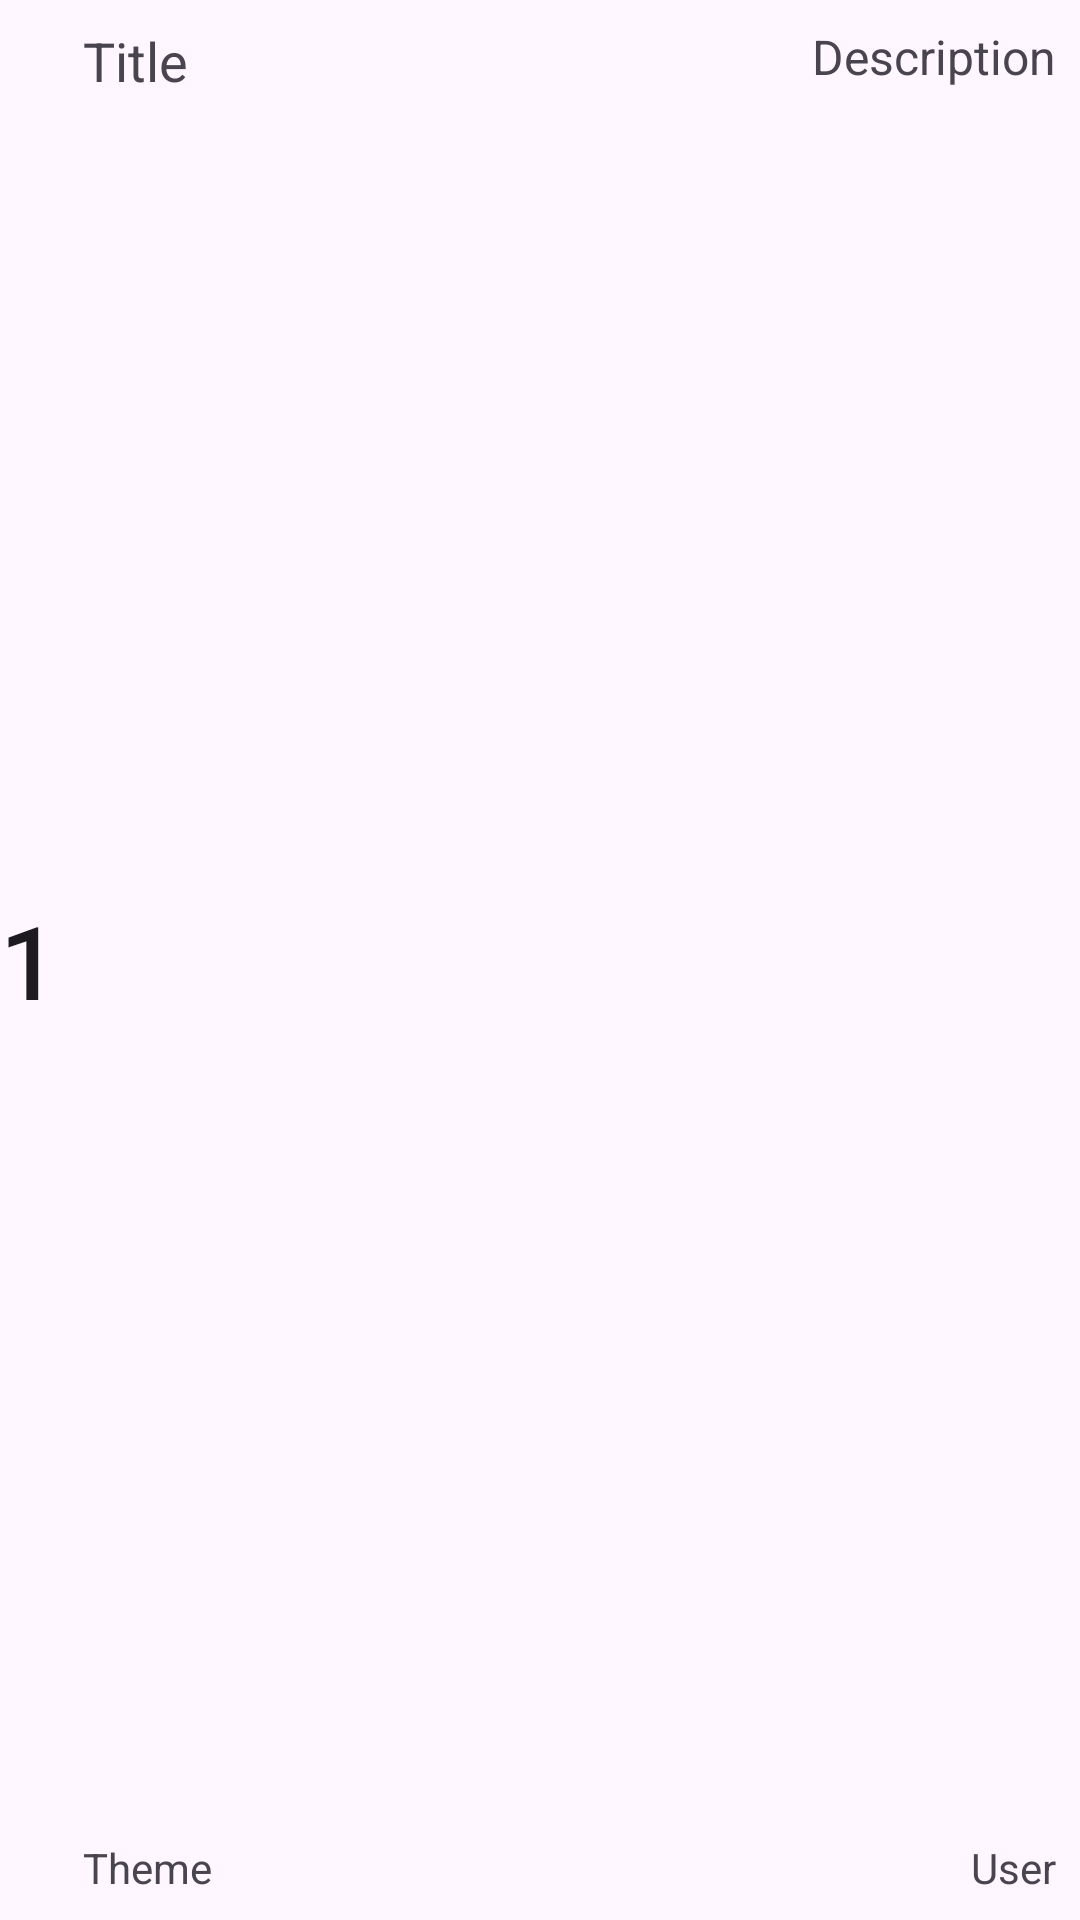

Android layout source for this screen:
<!-- AndroidManifest.xml: application theme Theme.QuizzApplication -->
<!-- res/layout/fragment_quizz.xml -->
<?xml version="1.0" encoding="utf-8"?>
<androidx.constraintlayout.widget.ConstraintLayout xmlns:android="http://schemas.android.com/apk/res/android"
    xmlns:app="http://schemas.android.com/apk/res-auto"
    xmlns:tools="http://schemas.android.com/tools"
    android:id="@+id/linear_Layout_quizzListFragmentItem"
    android:layout_width="match_parent"
    android:layout_height="75sp">

    <TextView
        android:id="@+id/textViewId"
        android:layout_width="wrap_content"
        android:layout_height="wrap_content"
        android:text="1"
        android:textAppearance="?attr/textAppearanceListItem"
        android:textSize="34sp"
        app:layout_constraintBottom_toBottomOf="parent"
        app:layout_constraintStart_toStartOf="parent"
        app:layout_constraintTop_toTopOf="parent" />

    <TextView
        android:id="@+id/textViewUser"
        android:layout_width="wrap_content"
        android:layout_height="wrap_content"
        android:layout_marginEnd="8dp"
        android:layout_marginBottom="8dp"
        android:text="User"
        app:layout_constraintBottom_toBottomOf="parent"
        app:layout_constraintEnd_toEndOf="parent" />

    <TextView
        android:id="@+id/textViewTheme"
        android:layout_width="wrap_content"
        android:layout_height="wrap_content"
        android:layout_marginStart="8dp"
        android:layout_marginBottom="8dp"
        android:text="Theme"
        app:layout_constraintBottom_toBottomOf="parent"
        app:layout_constraintStart_toEndOf="@+id/textViewId" />

    <TextView
        android:id="@+id/textViewTitle"
        android:layout_width="wrap_content"
        android:layout_height="wrap_content"
        android:layout_marginStart="8dp"
        android:layout_marginTop="8dp"
        android:text="Title"
        android:textSize="18sp"
        app:layout_constraintStart_toEndOf="@+id/textViewId"
        app:layout_constraintTop_toTopOf="parent" />

    <TextView
        android:id="@+id/textViewDescription"
        android:layout_width="wrap_content"
        android:layout_height="wrap_content"
        android:layout_marginTop="8dp"
        android:layout_marginEnd="8dp"
        android:text="Description"
        android:textSize="16sp"
        app:layout_constraintEnd_toEndOf="parent"
        app:layout_constraintTop_toTopOf="parent" />
</androidx.constraintlayout.widget.ConstraintLayout>
<!-- resources referenced by this layout -->
<resources>
  <style name="Theme.QuizzApplication" parent="Base.Theme.QuizzApplication" />
  <style name="Base.Theme.QuizzApplication" parent="Theme.Material3.DayNight.NoActionBar">
          
          
      </style>
</resources>
